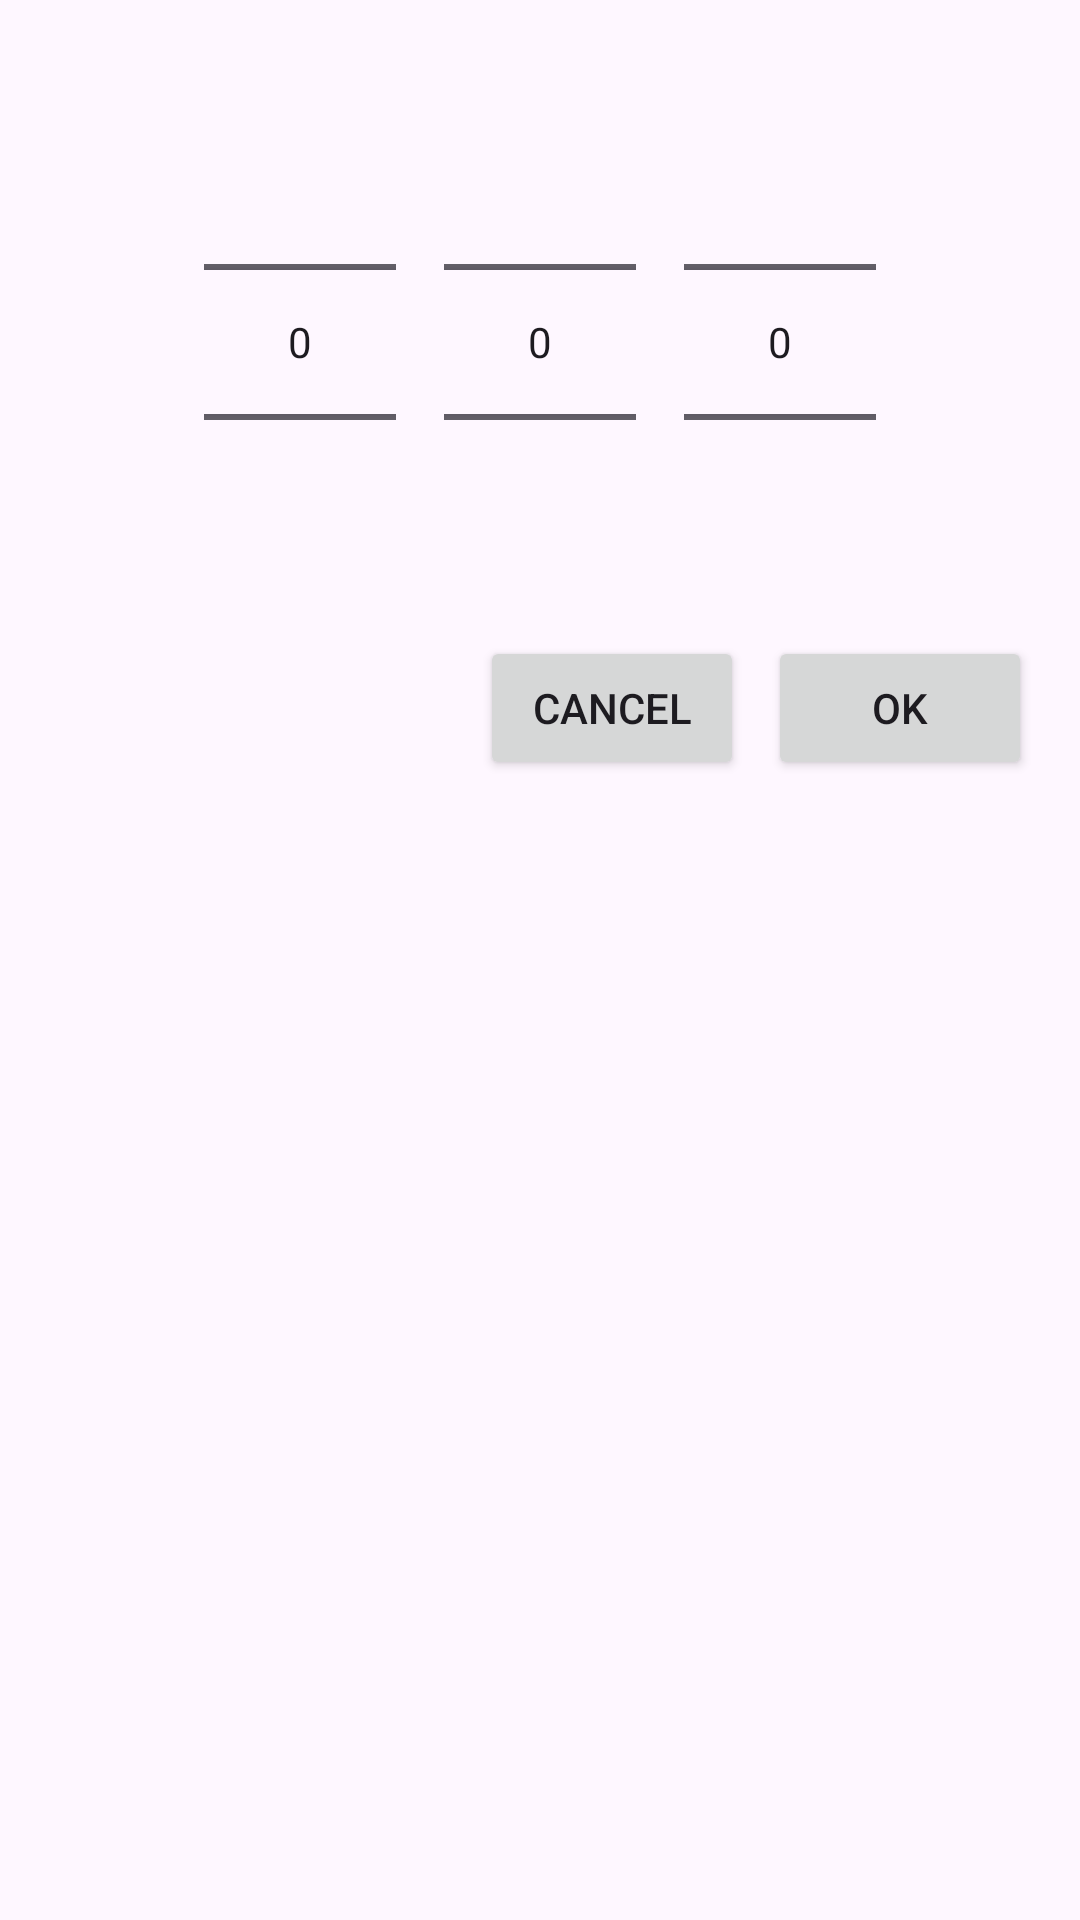

Produce the Android XML layout that renders to this screen, including the resource entries it uses.
<!-- AndroidManifest.xml: application theme Theme.Chairman -->
<!-- res/layout/dialog_custom_time_picker.xml -->
<LinearLayout
    xmlns:android="http://schemas.android.com/apk/res/android"
    android:layout_width="match_parent"
    android:layout_height="wrap_content"
    android:orientation="vertical"
    android:padding="16dp"
    android:background="@drawable/rounded_background">

    
    <LinearLayout
        android:layout_width="match_parent"
        android:layout_height="wrap_content"
        android:orientation="horizontal"
        android:gravity="center"
        android:padding="8dp">

        
        <NumberPicker
            android:id="@+id/hour_picker"
            android:layout_width="wrap_content"
            android:layout_height="wrap_content"
            android:layout_marginEnd="16dp" />

        
        <NumberPicker
            android:id="@+id/minute_picker"
            android:layout_width="wrap_content"
            android:layout_height="wrap_content"
            android:layout_marginEnd="16dp" />

        
        <NumberPicker
            android:id="@+id/am_pm_picker"
            android:layout_width="wrap_content"
            android:layout_height="wrap_content" />
    </LinearLayout>

    
    <LinearLayout
        android:layout_width="match_parent"
        android:layout_height="wrap_content"
        android:orientation="horizontal"
        android:gravity="end">

        <Button
            android:id="@+id/btn_cancel"
            android:layout_width="wrap_content"
            android:layout_height="wrap_content"
            android:text="Cancel"
            android:layout_marginEnd="8dp" />

        <Button
            android:id="@+id/btn_ok"
            android:layout_width="wrap_content"
            android:layout_height="wrap_content"
            android:text="OK" />
    </LinearLayout>
</LinearLayout>
<!-- resources referenced by this layout -->
<resources>
  <style name="Theme.Chairman" parent="Base.Theme.Chairman" />
  <style name="Base.Theme.Chairman" parent="Theme.Material3.DayNight.NoActionBar">
          
          
          <item name="colorPrimaryLight">@color/colorPrimaryLight</item>
      </style>
  <color name="colorPrimaryLight">#FFBB86FC</color>
</resources>
